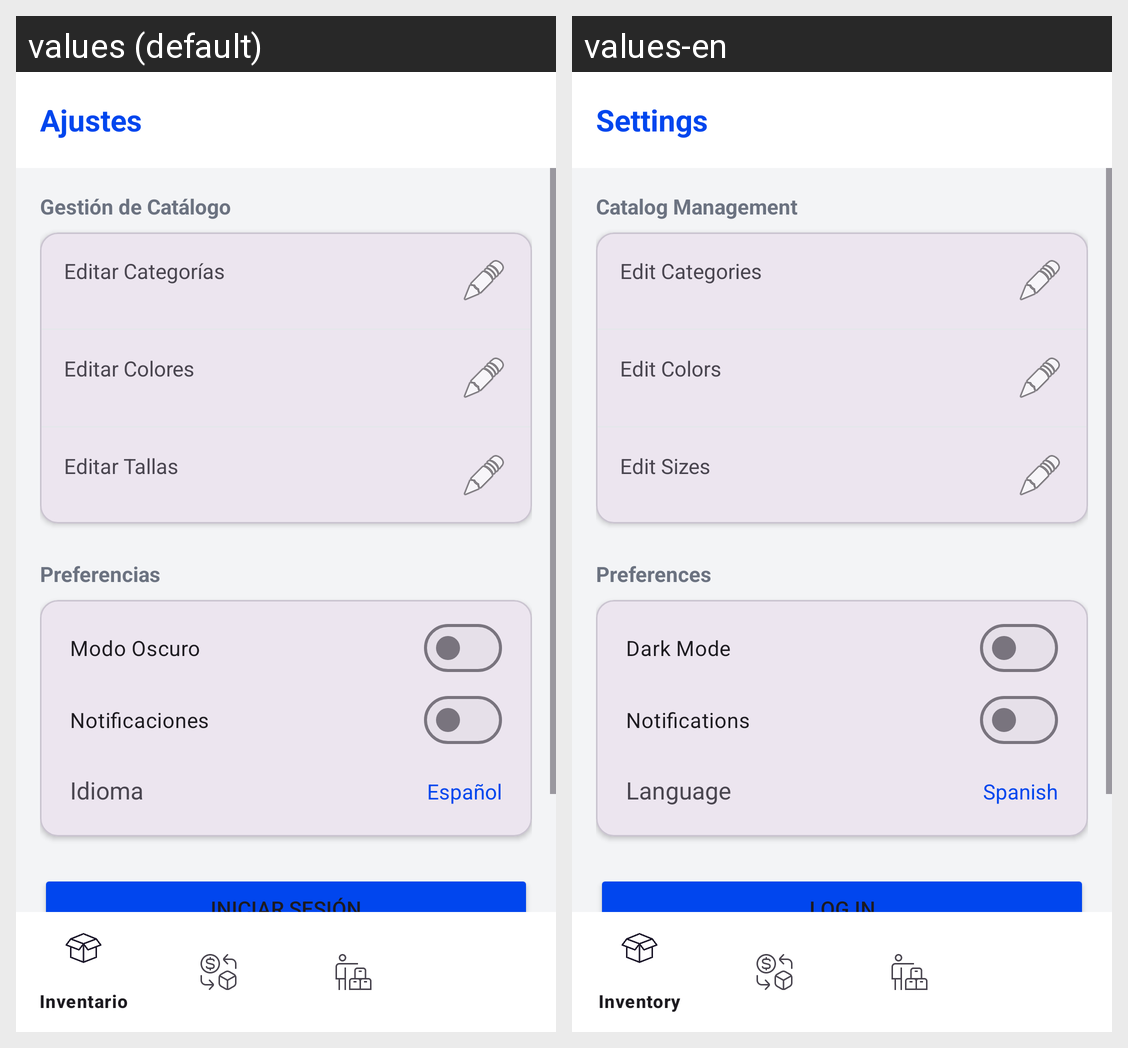

This grid shows one Android layout under two languages. Give, for every string resource on the screen, its name, the default text and each shown locale's text.
Android screen res/layout/activity_settings.xml rendered under 2 locales, left to right: values (default), values-en. Device: Nexus 5 (rendered at 1080×1920; each locale shown at half size, 540×960, under a caption strip naming it); theme Theme.InventarioWH.
Strings drawn on this screen, with the default value and each locale's value (text and hints the layout hard-codes, and strings that could not be matched under every locale, appear in the picture but are not listed):

ajustes
  values: Ajustes
  values-en: Settings

gesti_n_de_cat_logo
  values: Gestión de Catálogo
  values-en: Catalog Management

editar_categor_as
  values: Editar Categorías
  values-en: Edit Categories

editar_colores
  values: Editar Colores
  values-en: Edit Colors

editar_tallas
  values: Editar Tallas
  values-en: Edit Sizes

preferencias
  values: Preferencias
  values-en: Preferences

modo_oscuro
  values: Modo Oscuro
  values-en: Dark Mode

notificaciones
  values: Notificaciones
  values-en: Notifications

idioma
  values: Idioma
  values-en: Language

espa_ol
  values: Español
  values-en: Spanish

iniciar_sesi_n
  values: Iniciar Sesión
  values-en: Log In
